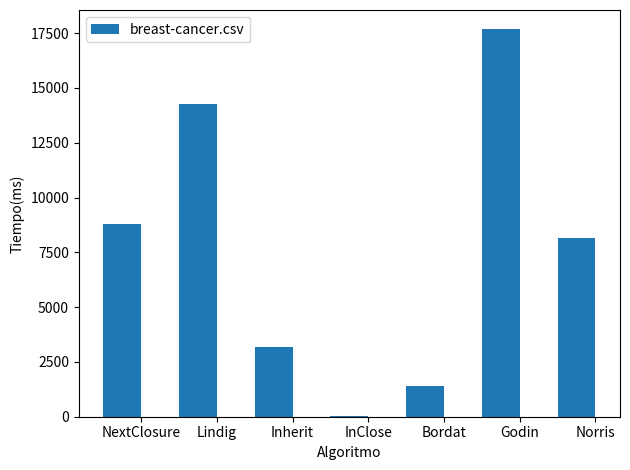

The matplotlib source for this figure: (Note: this script raises an exception after producing the figure.)
#!/usr/bin/env python3
# -*- coding: utf-8 -*-
"""
Created on Tue Nov  9 18:25:04 2021
creates a graphic with only one dataset
@author: miguelcant
"""

import matplotlib.pyplot as plt
import numpy as np

labels = ['NextClosure', 'Lindig', 'Inherit', 'InClose', 'Bordat', 'Godin','Norris']
time_breast = [8788 , 14262, 3193, 42, 1400, 17671, 8153]
#women_means = [11830, 26228, 291, 1052, 34903, 16893]

x = np.arange(len(labels))  # the label locations
width = 0.5  # the width of the bars

fig, ax = plt.subplots()
rects1 = ax.bar(x - width/2, time_breast, width, label='breast-cancer.csv')
#rects2 = ax.bar(x + width/2, women_means, width, label='Women')

# Add some text for labels, title and custom x-axis tick labels, etc.
ax.set_ylabel('Tiempo(ms)')
ax.set_xlabel('Algoritmo')
ax.set_xticks(x)
ax.set_xticklabels(labels)
ax.legend()

#ax.bar_label(rects1, padding=1)
#ax.bar_label(rects2, padding=3)

fig.tight_layout()

#plt.show()
plt.savefig("/home/<user>/Documentos/FCA_mcantarero/images/total-breast.png")